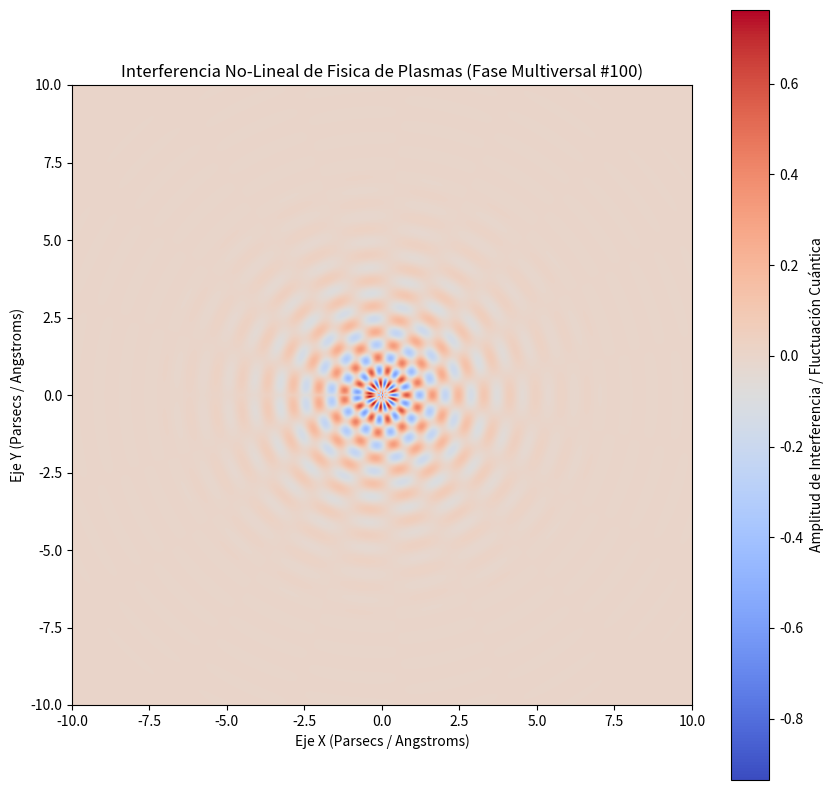

Recreate this plot in Python.
%matplotlib inline
# Simulación Multiversal: Fisica de Plasmas - Variante 100
import numpy as np
import matplotlib.pyplot as plt

# Parámetros Físicos No-Lineales
omega_1 = 7.538
omega_2 = 9.369
lambda_decay = 0.688
phase_shift = 1.755

x = np.linspace(-10, 10, 800)
y = np.linspace(-10, 10, 800)
X, Y = np.meshgrid(x, y)

# Dinámica de Fluidos / Campos Tensor-Escalares (Fase Multiversal)
R = np.sqrt(X**2 + Y**2) + 1e-5
Z = (np.sin(omega_1 * R + phase_shift) * np.cos(omega_2 * np.arctan2(Y, X))) * np.exp(-lambda_decay * R)

plt.figure(figsize=(10, 10))
plt.imshow(Z, cmap='coolwarm', extent=[-10, 10, -10, 10], origin='lower')
plt.colorbar(label='Amplitud de Interferencia / Fluctuación Cuántica')
plt.title(r'Interferencia No-Lineal de Fisica de Plasmas (Fase Multiversal #100)')
plt.xlabel('Eje X (Parsecs / Angstroms)')
plt.ylabel('Eje Y (Parsecs / Angstroms)')
plt.show()
